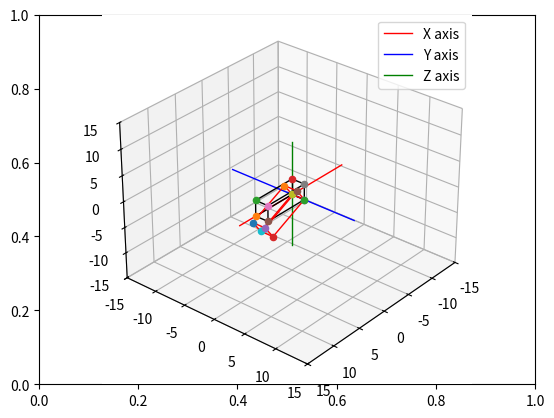

Source code (Python):
#Box3
import matplotlib.pyplot as plt
from mpl_toolkits import mplot3d
import numpy as np

# create the fig and ax objects to handle figure and axes of the fixed frame
fig,ax = plt.subplots()

# Use 3d view 
ax = plt.axes(projection = "3d")



def setaxis(x1, x2, y1, y2, z1, z2):
    # this function is used to fix the view to the values of input arguments
    # -----------------------------------------------------------------------
    # ARGUMENTS
    # x1, x2 -> numeric value
    # y1, y2 -> numeric value
    # y1, z2 -> numeric value
    # -----------------------------------------------------------------------
    ax.set_xlim3d(x1,x2)
    ax.set_ylim3d(y1,y2)
    ax.set_zlim3d(z1,z2)
    ax.view_init(elev=30, azim=40)


def fix_system(axis_length, linewidth=5):
    # Fix system function 
    # Plots a 3D centered at [x,y,z] = [0,0,0]
    # -------------------------------------------------------------------
    # Arguments 
    # axis_length -> used to specify the length of the axis, in this case
    #                all axes are of the same length
    # -------------------------------------------------------------------
    x = [-axis_length, axis_length]
    y = [-axis_length, axis_length] 
    z = [-axis_length, axis_length]
    zp = [0, 0]
    ax.plot3D(x, zp, zp, color='red', label="X axis",linewidth=linewidth)
    ax.plot3D(zp, y, zp, color='blue', label="Y axis",linewidth=linewidth)
    ax.plot3D(zp, zp, z, color='green', label="Z axis",linewidth=linewidth)
    ax.legend()


def sind(t):
    # sind function
    # Computes the sin() trigonometric function in degrees
    # ----------------------------------------------------------------------
    # Arguments
    # t -> Numeric, angle in degrees. 
    # ----------------------------------------------------------------------
    res = np.sin(t*np.pi/180)
    return res

def cosd(t):
    # sind function
    # Computes the cos() trigonometric function in degrees
    # ----------------------------------------------------------------------
    # Arguments
    # t -> Numeric, angle in degrees. 
    # ----------------------------------------------------------------------
    res = np.cos(t*np.pi/180)
    return res


def TRotY(t):
    Ry = np.array(([cosd(t),0,sind(t),0],[0,1,0,0],[-sind(t),0,cosd(t),0],[0,0,0,1]))
    return Ry

def drawVector(p_fin, p_init=[0,0,0], color='black',linewidth=1):
    deltaX = [p_init[0], p_fin[0]]
    deltaY = [p_init[1], p_fin[1]]
    deltaZ = [p_init[2], p_fin[2]]
    ax.plot3D(deltaX, deltaY, deltaZ,color=color, linewidth=linewidth)



def drawBox(p1, p2, p3, p4, p5, p6, p7, p8, color = 'black'):
    p1,p2,p3,p4,p5,p6,p7,p8 = [p[:3] for p in [p1,p2,p3,p4,p5,p6,p7,p8]]

    drawScatter(p1)
    drawScatter(p2)
    drawScatter(p3)
    drawScatter(p4)
    drawScatter(p5)
    drawScatter(p6)
    drawScatter(p7)
    drawScatter(p8)

    drawVector(p1,p2,color = color)
    drawVector(p2,p3,color = color)
    drawVector(p3,p4,color = color)
    drawVector(p4,p1,color = color)
    drawVector(p5,p6,color = color)
    drawVector(p6,p7,color = color)
    drawVector(p7,p8,color = color)
    drawVector(p8,p5,color = color)
    drawVector(p4,p8,color = color)
    drawVector(p1,p5,color = color)
    drawVector(p3,p7,color = color)
    drawVector(p2,p6,color = color)


def drawScatter(point,color='black',marker='o'):
    ax.scatter(point[0],point[1],point[2],marker='o')

def rotate_box(p1,p2,p3,p4,p5,p6,p7,p8,axis='y', angle = 0):
    
    rotation_matrix = 0
    if axis=='z':
        pass
    if axis=='x':
        pass
    if axis=='y':
        rotation_matrix = TRotY(angle)

    p1_rot = rotation_matrix.dot(p1)
    p2_rot = rotation_matrix.dot(p2)
    p3_rot = rotation_matrix.dot(p3)
    p4_rot = rotation_matrix.dot(p4)
    p5_rot = rotation_matrix.dot(p5)
    p6_rot = rotation_matrix.dot(p6)
    p7_rot = rotation_matrix.dot(p7)
    p8_rot = rotation_matrix.dot(p8)

    return [p1_rot,p2_rot, p3_rot, p4_rot, p5_rot, p6_rot, p7_rot, p8_rot]



    
# Set the view 
setaxis(-15,15,-15,15,-15,15)

# plot the axis
fix_system(10,1)

p1_init = [0,0,0,0]
p2_init = [7,0,0,0]
p3_init = [7,0,3,0]
p4_init = [0,0,3,0]
p5_init = [0,2,0,0]
p6_init = [7,2,0,0]
p7_init = [7,2,3,0]
p8_init = [0,2,3,0]


drawBox(p1_init, p2_init, p3_init, p4_init,
        p5_init, p6_init, p7_init, p8_init)

[p1_rot, p2_rot, p3_rot, p4_rot, p5_rot, p6_rot, p7_rot, p8_rot] = rotate_box(p1_init, p2_init, p3_init, p4_init,
        p5_init, p6_init, p7_init, p8_init,axis='y', angle = 30)


drawBox(p1_rot, p2_rot, p3_rot, p4_rot, p5_rot, p6_rot, p7_rot, p8_rot,color='red')








# show image.
plt.draw()
plt.show()


